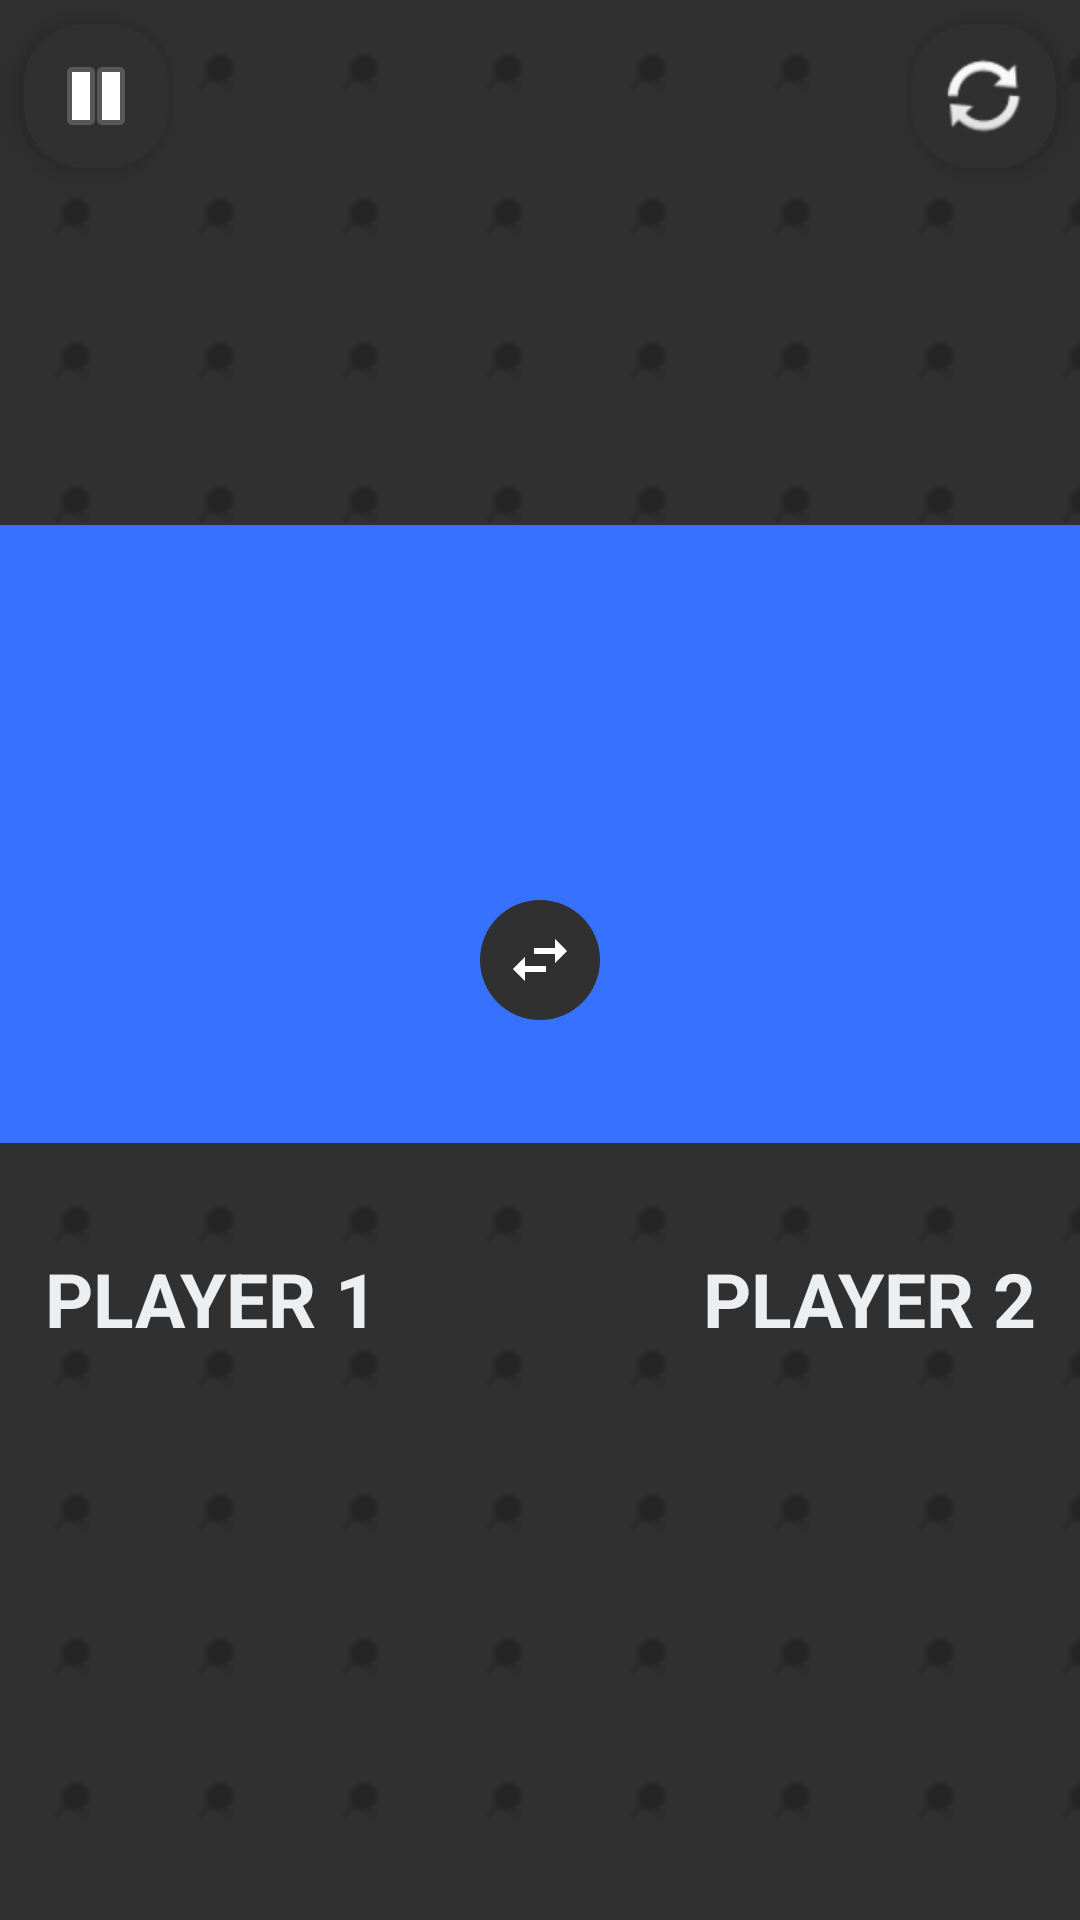

Produce the Android XML layout that renders to this screen, including the resource entries it uses.
<!-- AndroidManifest.xml: application theme Main -->
<!-- res/layout/fragment_match_score.xml -->
<?xml version="1.0" encoding="utf-8"?>
<RelativeLayout xmlns:android="http://schemas.android.com/apk/res/android"
    xmlns:tools="http://schemas.android.com/tools"
    android:layout_width="match_parent"
    android:layout_height="match_parent"
    android:background="@color/primary_dark">
    <RelativeLayout
        android:layout_width="match_parent"
        android:layout_height="match_parent"
        android:layout_centerHorizontal="true"
        android:layout_centerVertical="true"
        android:background="@drawable/background_tiles"
        android:elevation="8dp">
        <GridLayout
            android:layout_width="wrap_content"
            android:layout_height="wrap_content"
            android:layout_centerHorizontal="true"
            android:layout_centerVertical="true"
            android:rowCount="2"
            android:columnCount="1">
            <GridLayout
                android:layout_width="match_parent"
                android:layout_height="wrap_content"
                android:rowCount="1"
                android:columnCount="4"
                android:paddingBottom="20dp">
                <TextView
                    android:id="@+id/left_score"
                    android:layout_height="wrap_content"
                    android:layout_width="wrap_content"
                    android:text="@string/msInitialValue"
                    android:textSize="140sp"
                    android:textStyle="bold"
                    android:textAlignment="center"
                    android:background="@color/player_left_background"
                    android:textColor="@color/primary_light"
                    android:paddingTop="10dp"
                    android:paddingBottom="10dp"
                    android:paddingStart="5dp"
                    android:paddingEnd="5dp"
                    android:layout_marginEnd="20dp"
                    android:elevation="8dp"
                    android:layout_columnWeight="1"/>
                <TextView
                    android:id="@+id/left_games"
                    android:layout_width="wrap_content"
                    android:layout_height="wrap_content"
                    android:layout_columnWeight="1"
                    android:text="@string/msInitialValue"
                    android:layout_gravity="top"
                    android:textAlignment="center"
                    android:elevation="8dp"
                    android:background="@color/player_left_background"
                    android:textColor="#fff"
                    android:paddingTop="10dp"
                    android:paddingBottom="10dp"
                    android:paddingStart="5dp"
                    android:paddingEnd="5dp"
                    android:textSize="55sp"
                    android:textStyle="bold"
                    tools:ignore="RtlCompat"
                    android:layout_marginEnd="10dp"/>
                <TextView
                    android:id="@+id/right_games"
                    android:layout_height="wrap_content"
                    android:layout_width="wrap_content"
                    android:text="@string/msInitialValue"
                    android:textSize="55sp"
                    android:textStyle="bold"
                    android:elevation="8dp"
                    android:layout_gravity="top"
                    android:textAlignment="center"
                    android:background="@color/player_right_background"
                    android:textColor="@color/primary_light"
                    android:paddingTop="10dp"
                    android:paddingBottom="10dp"
                    android:paddingStart="5dp"
                    android:paddingEnd="5dp"
                    tools:ignore="RtlCompat"
                    android:layout_columnWeight="1"
                    android:layout_marginStart="10dp"/>
                <TextView
                    android:id="@+id/right_score"
                    android:layout_height="wrap_content"
                    android:layout_width="wrap_content"
                    android:textAlignment="center"
                    android:text="@string/msInitialValue"
                    android:textStyle="bold"
                    android:textSize="140sp"
                    android:elevation="8dp"
                    android:layout_marginStart="20dp"
                    android:background="@color/player_right_background"
                    android:textColor="#fff"
                    android:paddingTop="10dp"
                    android:paddingStart="5dp"
                    android:paddingEnd="5dp"
                    android:paddingBottom="10dp"
                    android:layout_columnWeight="1"/>
            </GridLayout>
            <GridLayout
                android:layout_width="match_parent"
                android:layout_height="wrap_content"
                android:rowCount="1"
                android:columnCount="2"
                android:padding="5dp"
                android:background="#00000000"
                android:elevation="8dp">
                <TextView
                    android:id="@+id/left_name"
                    android:layout_height="wrap_content"
                    android:layout_width="wrap_content"
                    android:text="Player 1"
                    android:textAllCaps="true"
                    android:textSize="25sp"
                    android:layout_gravity="fill_horizontal"
                    android:textStyle="bold"
                    android:textColor="@color/primary_light"
                    android:layout_columnWeight="1"
                    android:layout_margin="10dp"/>
                <TextView
                    android:id="@+id/right_name"
                    android:layout_height="wrap_content"
                    android:layout_width="wrap_content"
                    android:textAlignment="textEnd"
                    android:textAllCaps="true"
                    android:layout_gravity="fill_horizontal"
                    android:layout_columnWeight="1"
                    android:text="Player 2"
                    android:textSize="25sp"
                    android:textStyle="bold"
                    android:textColor="@color/primary_light"
                    android:layout_margin="10dp"/>
            </GridLayout>
        </GridLayout>
    </RelativeLayout>
    <ImageButton
        android:id="@+id/btnDisplayRefresh"
        android:layout_width="wrap_content"
        android:layout_height="wrap_content"
        android:layout_alignParentTop="true"
        android:layout_alignParentEnd="true"
        android:layout_marginStart="8dp"
        android:layout_marginTop="8dp"
        android:layout_marginEnd="8dp"
        android:layout_marginBottom="8dp"
        android:background="@drawable/radius_background"
        android:backgroundTint="@color/primary_dark"
        android:contentDescription="Refresh Button"
        android:elevation="8dp"
        android:padding="8dp"
        android:src="@android:drawable/ic_popup_sync"
        tools:src="@android:drawable/ic_popup_sync" />

    <ImageButton
        android:id="@+id/btnPauseResumeReferee"
        android:layout_width="wrap_content"
        android:layout_height="wrap_content"
        android:layout_alignParentStart="true"
        android:layout_alignParentTop="true"
        android:layout_marginStart="8dp"
        android:layout_marginTop="8dp"
        android:layout_marginEnd="8dp"
        android:layout_marginBottom="8dp"
        android:background="@drawable/radius_background"
        android:backgroundTint="@color/primary_dark"
        android:contentDescription="Pause / Resume Button"
        android:elevation="8dp"
        android:padding="8dp"
        android:src="@android:drawable/ic_media_pause"
        tools:src="@android:drawable/ic_media_pause" />

    <ImageButton
        android:id="@+id/btnMirrorLayout"
        android:layout_width="wrap_content"
        android:layout_height="wrap_content"
        android:layout_centerHorizontal="true"
        android:layout_centerVertical="true"
        android:layout_marginStart="8dp"
        android:layout_marginTop="8dp"
        android:layout_marginEnd="8dp"
        android:layout_marginBottom="8dp"
        android:background="@drawable/radius_background"
        android:backgroundTint="@color/primary_dark"
        android:contentDescription="Mirror Layout"
        android:elevation="8dp"
        android:padding="8dp"
        android:src="@drawable/swap"
        tools:src="@drawable/swap" />
</RelativeLayout>
<!-- resources referenced by this layout -->
<resources>
  <color name="player_left_background">#3772FF</color>
  <color name="player_right_background">#F49D37</color>
  <color name="primary_dark">#303030</color>
  <color name="primary_light">#ebeff2</color>
  <!-- drawable background_tiles (drawable) -->
  <?xml version="1.0" encoding="utf-8"?>
  <bitmap xmlns:android="http://schemas.android.com/apk/res/android"
      android:src="@drawable/background_tile"
      android:tileMode="repeat"/>
  <!-- drawable radius_background (drawable) -->
  <?xml version="1.0" encoding="utf-8"?>
  <shape xmlns:android="http://schemas.android.com/apk/res/android" android:shape="rectangle" >
      <corners
          android:radius="20dp"
          />
      <solid
          android:color="#FFFFFF"
          />
      <padding
          android:left="0dp"
          android:top="0dp"
          android:right="0dp"
          android:bottom="0dp"
          />
  </shape>
  <!-- drawable swap (drawable) -->
  <vector xmlns:android="http://schemas.android.com/apk/res/android"
      android:width="24dp"
      android:height="24dp"
      android:viewportWidth="24"
      android:viewportHeight="24">
    <path
        android:pathData="M6.99,11L3,15l3.99,4v-3H14v-2H6.99v-3zM21,9l-3.99,-4v3H10v2h7.01v3L21,9z"
        android:fillColor="#FFFFFF" />
  </vector>
  <string name="msInitialValue">00</string>
  <style name="Main" parent="@android:style/Theme.Material.NoActionBar.Fullscreen">
          <item name="android:colorAccent">@color/player_left_background</item>
      </style>
  <!-- drawable background_tile: png bitmap (drawable, 476 bytes) -->
</resources>
